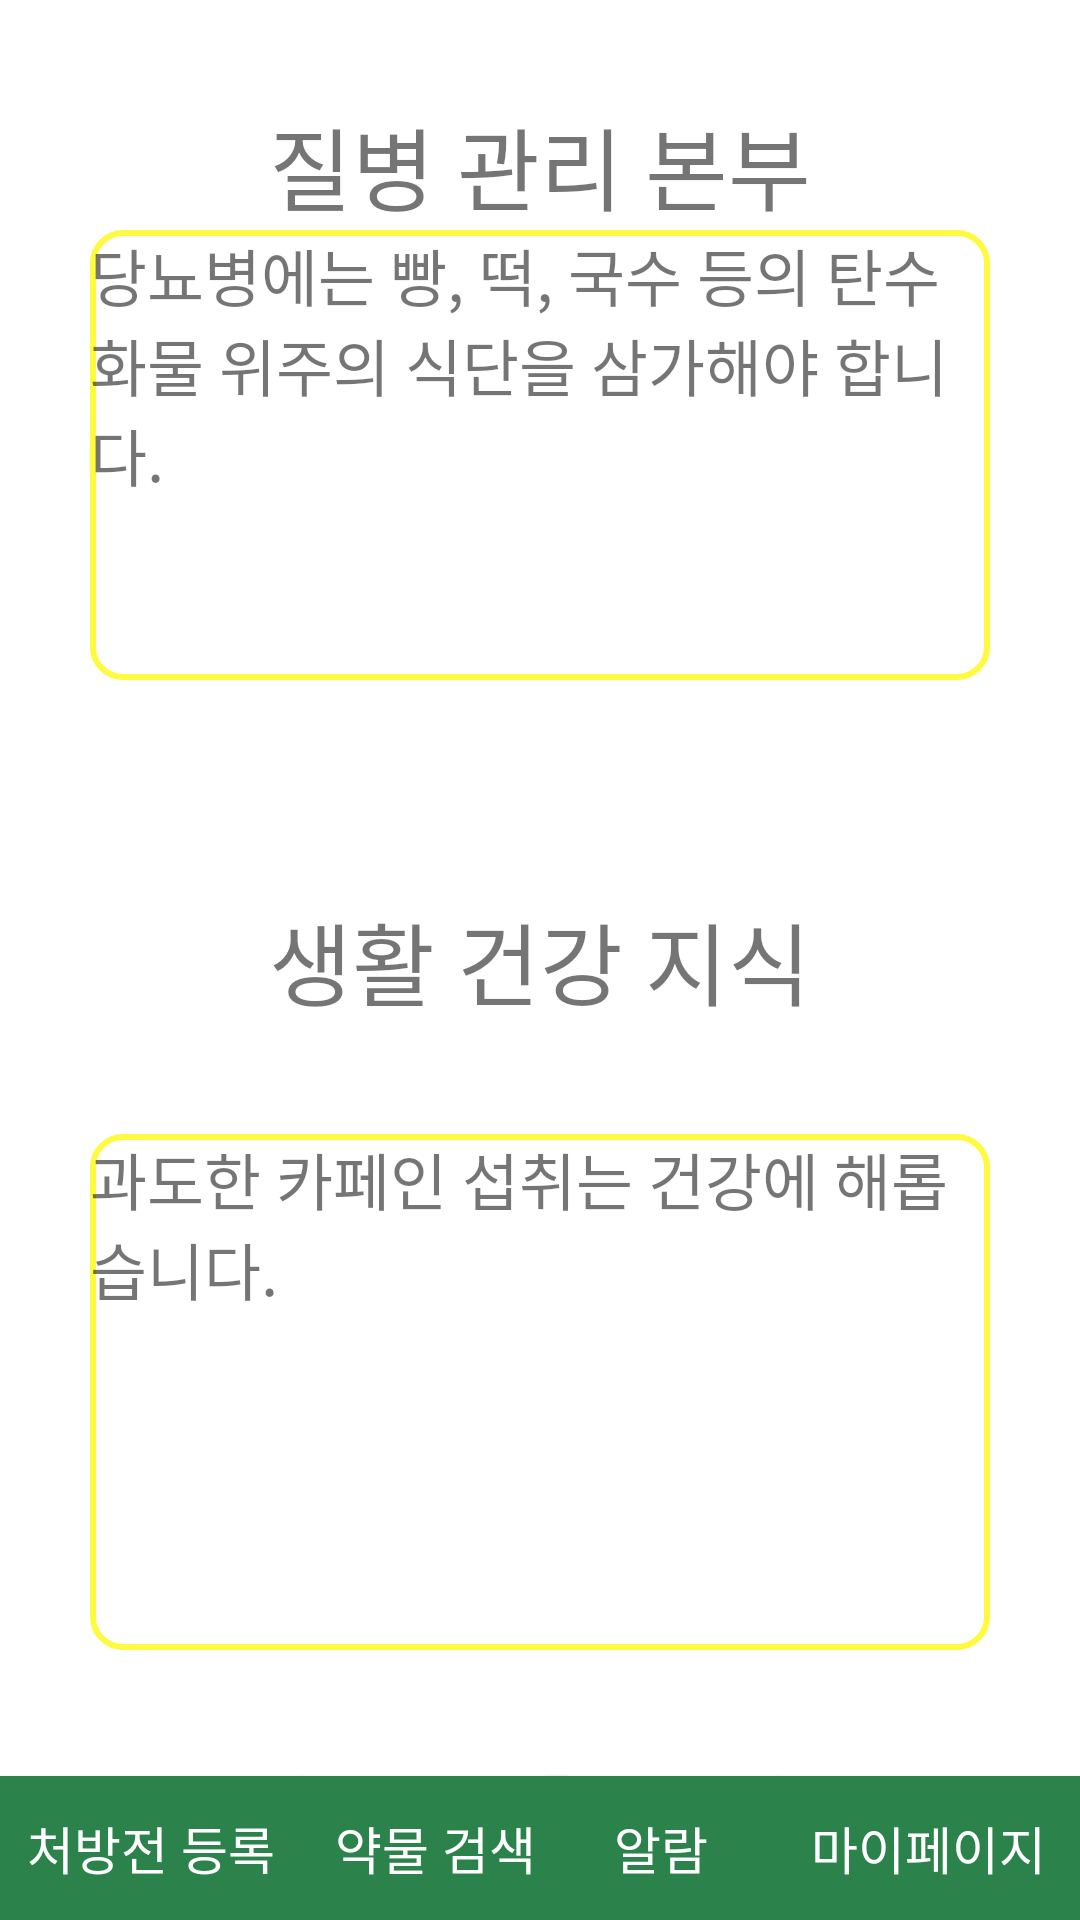

Android layout source for this screen:
<!-- AndroidManifest.xml: application theme AppTheme -->
<!-- res/layout/fragment_home.xml -->
<?xml version="1.0" encoding="utf-8"?>
<RelativeLayout xmlns:android="http://schemas.android.com/apk/res/android"
    android:layout_width="match_parent"
    android:layout_height="match_parent"
    android:background="@android:color/white">


    <TextView
        android:id="@+id/textView_name_data1"
        android:layout_width="match_parent"
        android:layout_height="wrap_content"
        android:layout_alignParentStart="true"
        android:layout_alignParentTop="true"
        android:layout_marginTop="33dp"
        android:text="질병 관리 본부"
        android:textAlignment="center"
        android:textSize="30sp" />

    <TextView
        android:id="@+id/textView_data1"
        android:layout_width="300dp"
        android:layout_height="150dp"
        android:layout_below="@+id/textView_name_data1"
        android:layout_centerHorizontal="true"
        android:background="@drawable/round_background"
        android:textSize="10pt"
        android:text = "당뇨병에는 빵, 떡, 국수 등의 탄수화물 위주의 식단을 삼가해야 합니다."
        android:scrollbars = "vertical"
        />

    <TextView
        android:id="@+id/textView_name_data2"
        android:layout_width="match_parent"
        android:layout_height="wrap_content"
        android:layout_alignParentStart="true"
        android:layout_centerVertical="true"
        android:text="생활 건강 지식"
        android:textAlignment="center"
        android:textSize="30sp" />

    <TextView
        android:id="@+id/textView_data2"
        android:layout_width="300dp"
        android:layout_height="172dp"
        android:layout_alignParentBottom="true"
        android:layout_centerHorizontal="true"
        android:layout_marginBottom="90dp"
        android:background="@drawable/round_background"
        android:textSize="10pt"
        android:text = "과도한 카페인 섭취는 건강에 해롭습니다."
        android:scrollbars = "vertical"
        />

    <Button
        android:id="@+id/M_Search_Btn"
        android:layout_width="wrap_content"
        android:layout_height="wrap_content"
        android:layout_alignParentBottom="true"
        android:layout_toEndOf="@+id/Prescription_Camera"
        android:background="@color/colorPrimaryDark"
        android:text="약물 검색"
        android:textColor="#FFFFFFFF"
        android:textSize="17dp" />

    <Button
        android:id="@+id/Prescription_Camera"
        android:layout_width="101dp"
        android:layout_height="wrap_content"
        android:layout_alignParentBottom="true"
        android:layout_alignParentStart="true"
        android:background="@color/colorPrimaryDark"
        android:text="처방전 등록"
        android:textColor="#FFFFFFFF"
        android:textSize="17dp" />
    
    <Button
        android:id="@+id/AlarmBtn"
        android:layout_width="77dp"
        android:layout_height="wrap_content"
        android:layout_alignParentBottom="true"
        android:layout_toStartOf="@+id/MypageBtn"
        android:background="@color/colorPrimaryDark"
        android:text="알람"
        android:textColor="#FFFFFFFF"
        android:textSize="17dp" />

    <Button
        android:id="@+id/MypageBtn"
        android:layout_width="101dp"
        android:layout_height="wrap_content"
        android:layout_alignParentBottom="true"
        android:layout_alignParentEnd="true"
        android:background="@color/colorPrimaryDark"
        android:text="마이페이지"
        android:textColor="#FFFFFFFF"
        android:textSize="17dp" />

    <Button
        android:id="@+id/Recycle_Btn"
        android:layout_width="40dp"
        android:layout_height="40dp"
        android:layout_marginRight="5dp"
        android:layout_marginTop = "5dp"
        android:background= "@drawable/refresh"
        android:layout_alignParentEnd="true"
        android:layout_alignParentTop="true"
        />

</RelativeLayout>
<!-- resources referenced by this layout -->
<resources>
  <color name="colorPrimaryDark">#2b834b</color>
  <!-- drawable round_background (drawable) -->
  <?xml version="1.0" encoding="utf-8"?>
  <shape xmlns:android="http://schemas.android.com/apk/res/android"
      android:shape="rectangle"
      android:padding="10dp">
      <solid android:color="#FFFFFFFF"/>
      <corners android:bottomRightRadius="10dp"
          android:bottomLeftRadius="10dp"
          android:topLeftRadius="10dp"
          android:topRightRadius="10dp"/>
      <stroke android:width="2dp"
          android:color="@color/colorAccent"/>
  
  </shape>
  <style name="AppTheme" parent="Theme.AppCompat.Light.DarkActionBar">
          
          <item name="colorPrimary">@color/colorPrimary</item>
          <item name="colorPrimaryDark">@color/colorPrimaryDark</item>
          <item name="colorAccent">@color/colorAccent</item>
          <item name="windowNoTitle">true</item>
          <item name="windowActionBar">true</item>
      </style>
  <color name="colorAccent">#fff940</color>
  <color name="colorPrimary">#1fba58</color>
</resources>
